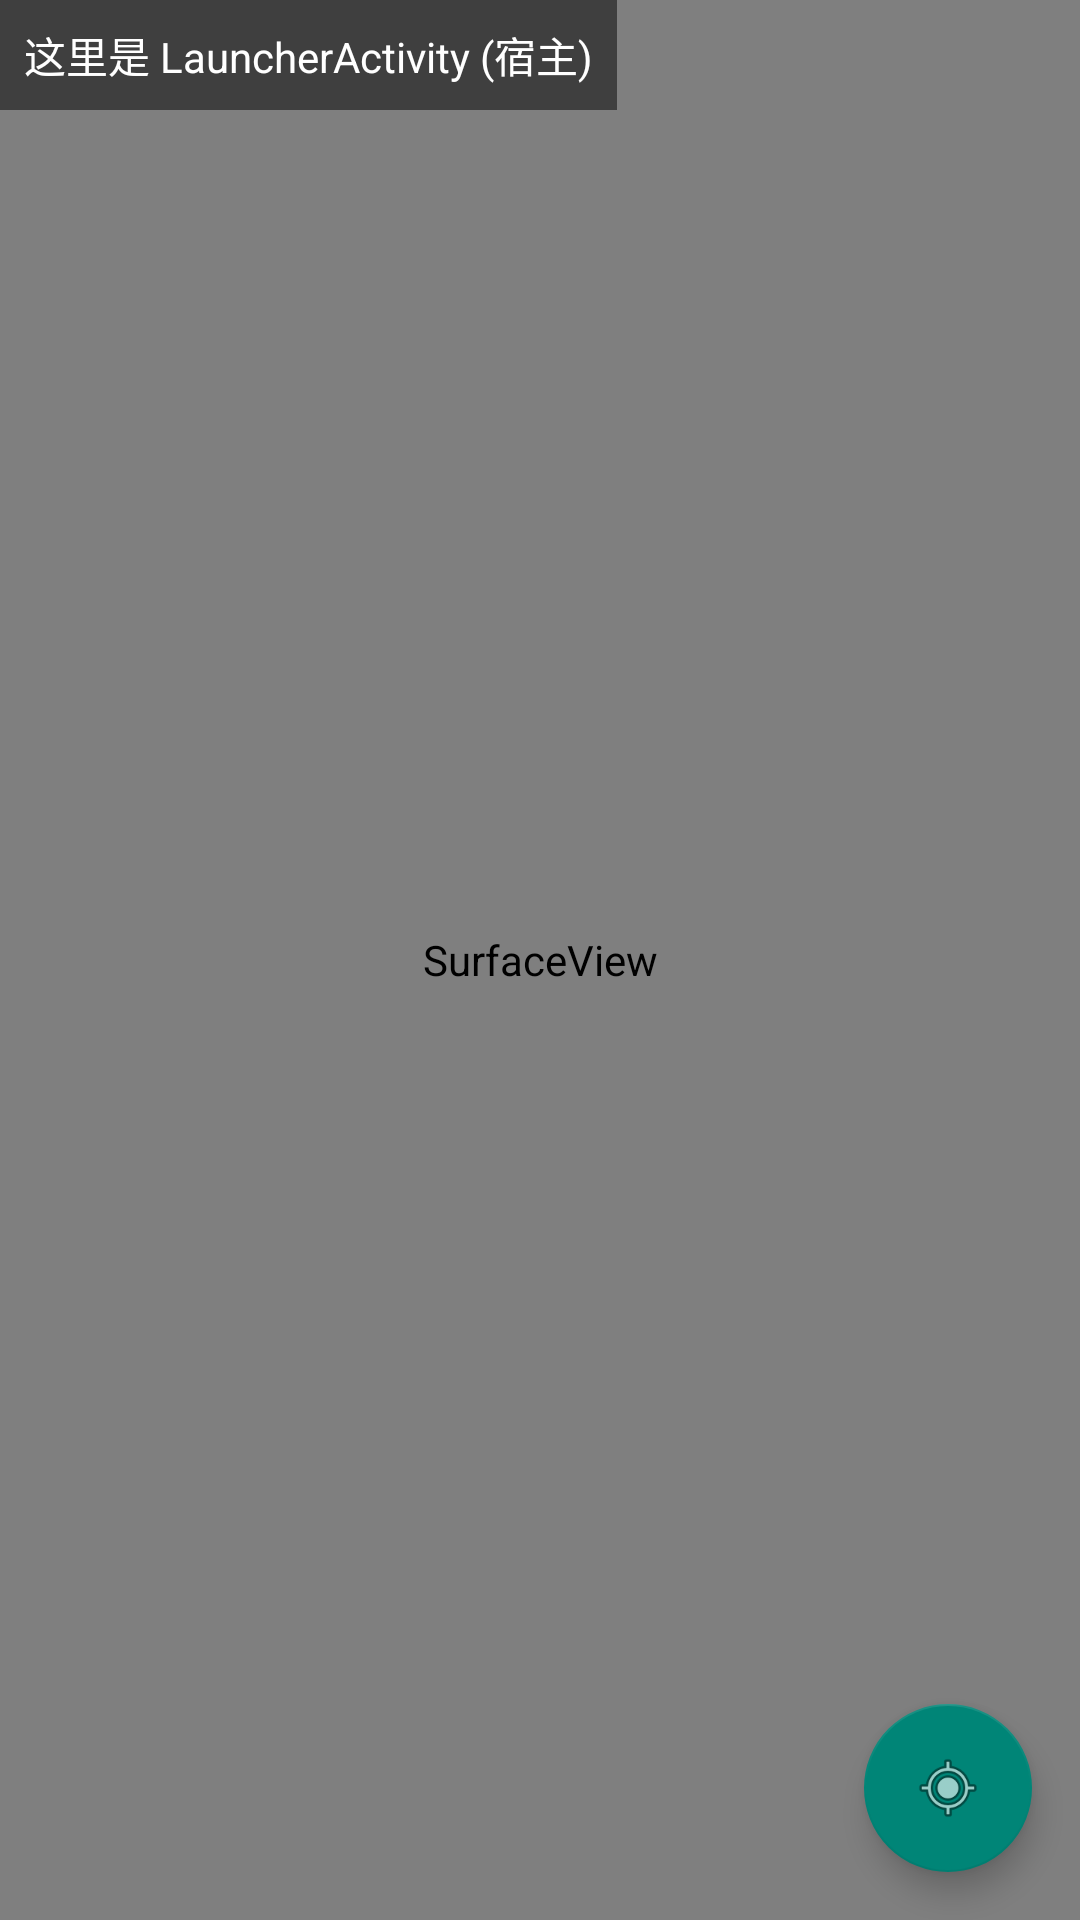

Write the Android layout XML for this screen, with the resource values it uses.
<!-- AndroidManifest.xml: activity theme Theme.AppCompat.Light -->
<!-- res/layout/activity_launcher.xml -->
<?xml version="1.0" encoding="utf-8"?>
<androidx.constraintlayout.widget.ConstraintLayout xmlns:android="http://schemas.android.com/apk/res/android"
    xmlns:app="http://schemas.android.com/apk/res-auto"
    xmlns:tools="http://schemas.android.com/tools"
    android:layout_width="match_parent"
    android:layout_height="match_parent">

    <SurfaceView
        android:id="@+id/map_surface_view"
        android:layout_width="0dp"
        android:layout_height="0dp"
        app:layout_constraintTop_toTopOf="parent"
        app:layout_constraintBottom_toBottomOf="parent"
        app:layout_constraintStart_toStartOf="parent"
        app:layout_constraintEnd_toEndOf="parent" />


    <TextView
        android:layout_width="wrap_content"
        android:layout_height="wrap_content"
        android:text="这里是 LauncherActivity (宿主)"
        android:background="#80000000"
        android:textColor="@android:color/white"
        android:padding="8dp"
        app:layout_constraintTop_toTopOf="parent"
        app:layout_constraintStart_toStartOf="parent"/>

    <com.google.android.material.floatingactionbutton.FloatingActionButton
        android:id="@+id/fab_recenter"
        android:layout_width="wrap_content"
        android:layout_height="wrap_content"
        android:layout_margin="16dp"
        android:src="@android:drawable/ic_menu_mylocation"
        app:layout_constraintBottom_toBottomOf="parent"
        app:layout_constraintEnd_toEndOf="parent"
        android:contentDescription="Recenter Map" />

</androidx.constraintlayout.widget.ConstraintLayout>
<!-- resources referenced by this layout -->
<resources>

</resources>
